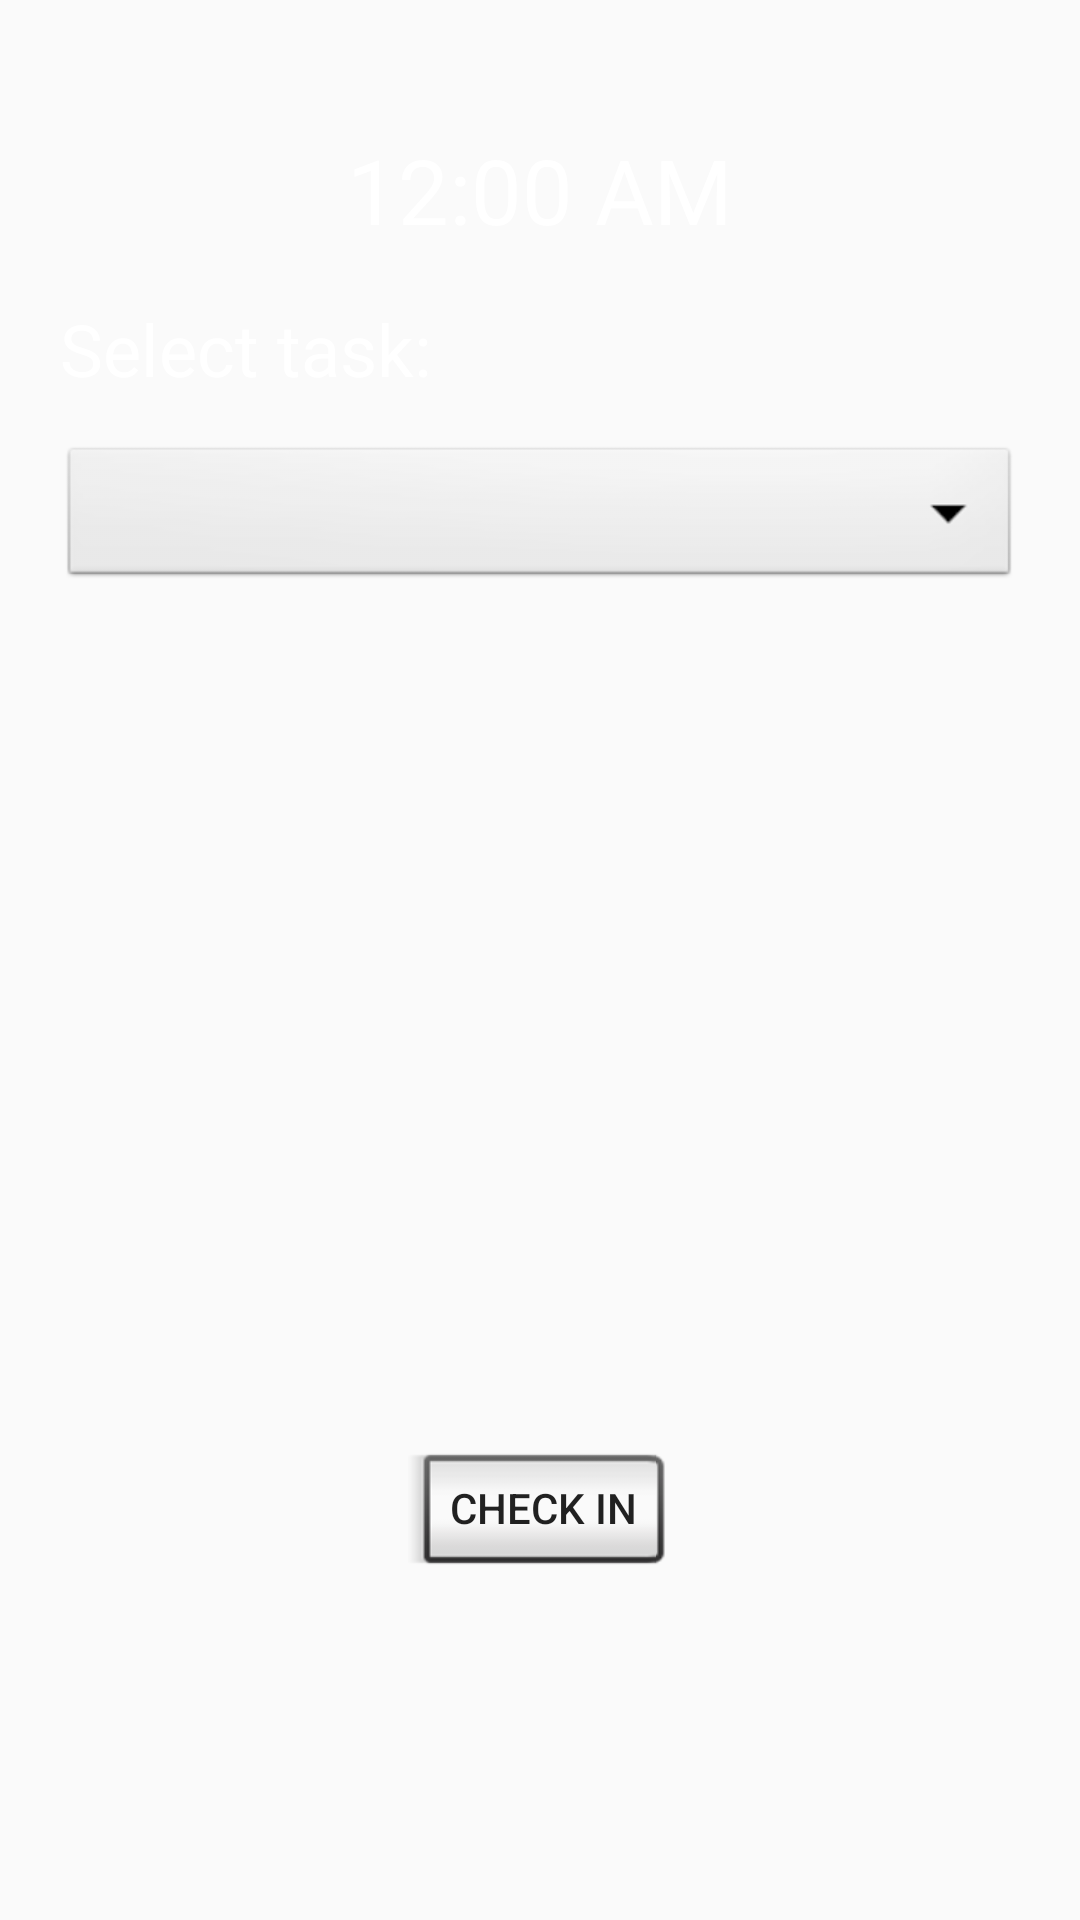

The Android layout XML behind this screen, and the referenced resources:
<!-- AndroidManifest.xml: application theme AppTheme -->
<!-- res/layout/activity_check_in.xml -->
<?xml version="1.0" encoding="utf-8"?>
<RelativeLayout xmlns:android="http://schemas.android.com/apk/res/android"
    xmlns:app="http://schemas.android.com/apk/res-auto"
    xmlns:tools="http://schemas.android.com/tools"
    android:layout_width="match_parent"
    android:layout_height="match_parent"
    android:background="@drawable/bc"
    tools:context="com.example.pauls.countmywork.checkIn">

    <TextClock
        android:layout_width="wrap_content"
        android:layout_height="wrap_content"
        android:id="@+id/clock1"
        android:textAlignment="center"
        android:layout_alignParentTop="true"
        android:layout_centerHorizontal="true"
        android:layout_marginTop="43dp"
        android:textColor="#ffffff"
        android:textSize="30sp"/>

    <Spinner
        android:id="@+id/spinner_task"
        android:layout_width="match_parent"
        android:layout_height="50sp"
        android:layout_below="@+id/textView2"
        android:layout_centerHorizontal="true"
        android:layout_marginLeft="20sp"
        android:layout_marginRight="20sp"
        android:layout_marginTop="15dp"
        android:background="@android:drawable/btn_dropdown"
        android:spinnerMode="dropdown" />

    <Button
        android:id="@+id/button_check_in"
        style="@android:style/Widget.Material.Button.Inset"
        android:layout_width="wrap_content"
        android:layout_height="wrap_content"
        android:onClick="onClickButtonCheckIn"
        android:text="Check In"
        android:layout_alignParentBottom="true"
        android:layout_centerHorizontal="true"
        android:layout_marginBottom="111dp" />

    <TextView
        android:id="@+id/textView2"
        android:layout_width="wrap_content"
        android:layout_height="wrap_content"
        android:layout_marginTop="100dp"
        android:text="Select task:"
        android:textSize="24sp"
        android:textColor="#ffffff"
        android:layout_alignParentTop="true"
        android:layout_alignStart="@+id/spinner_task" />

</RelativeLayout>
<!-- resources referenced by this layout -->
<resources>
  <style name="AppTheme" parent="Theme.AppCompat.Light.DarkActionBar">
          
          <item name="colorPrimary">@color/colorPrimary</item>
          <item name="colorPrimaryDark">@color/colorPrimaryDark</item>
          <item name="colorAccent">@color/colorAccent</item>
      </style>
  <!-- not gathered from this repository: default colours our renderer supplied (Android Studio template values) -->
  <color name="colorPrimary">#FF6200EE</color>
  <color name="colorPrimaryDark">#FF3700B3</color>
  <color name="colorAccent">#FF03DAC5</color>
</resources>
